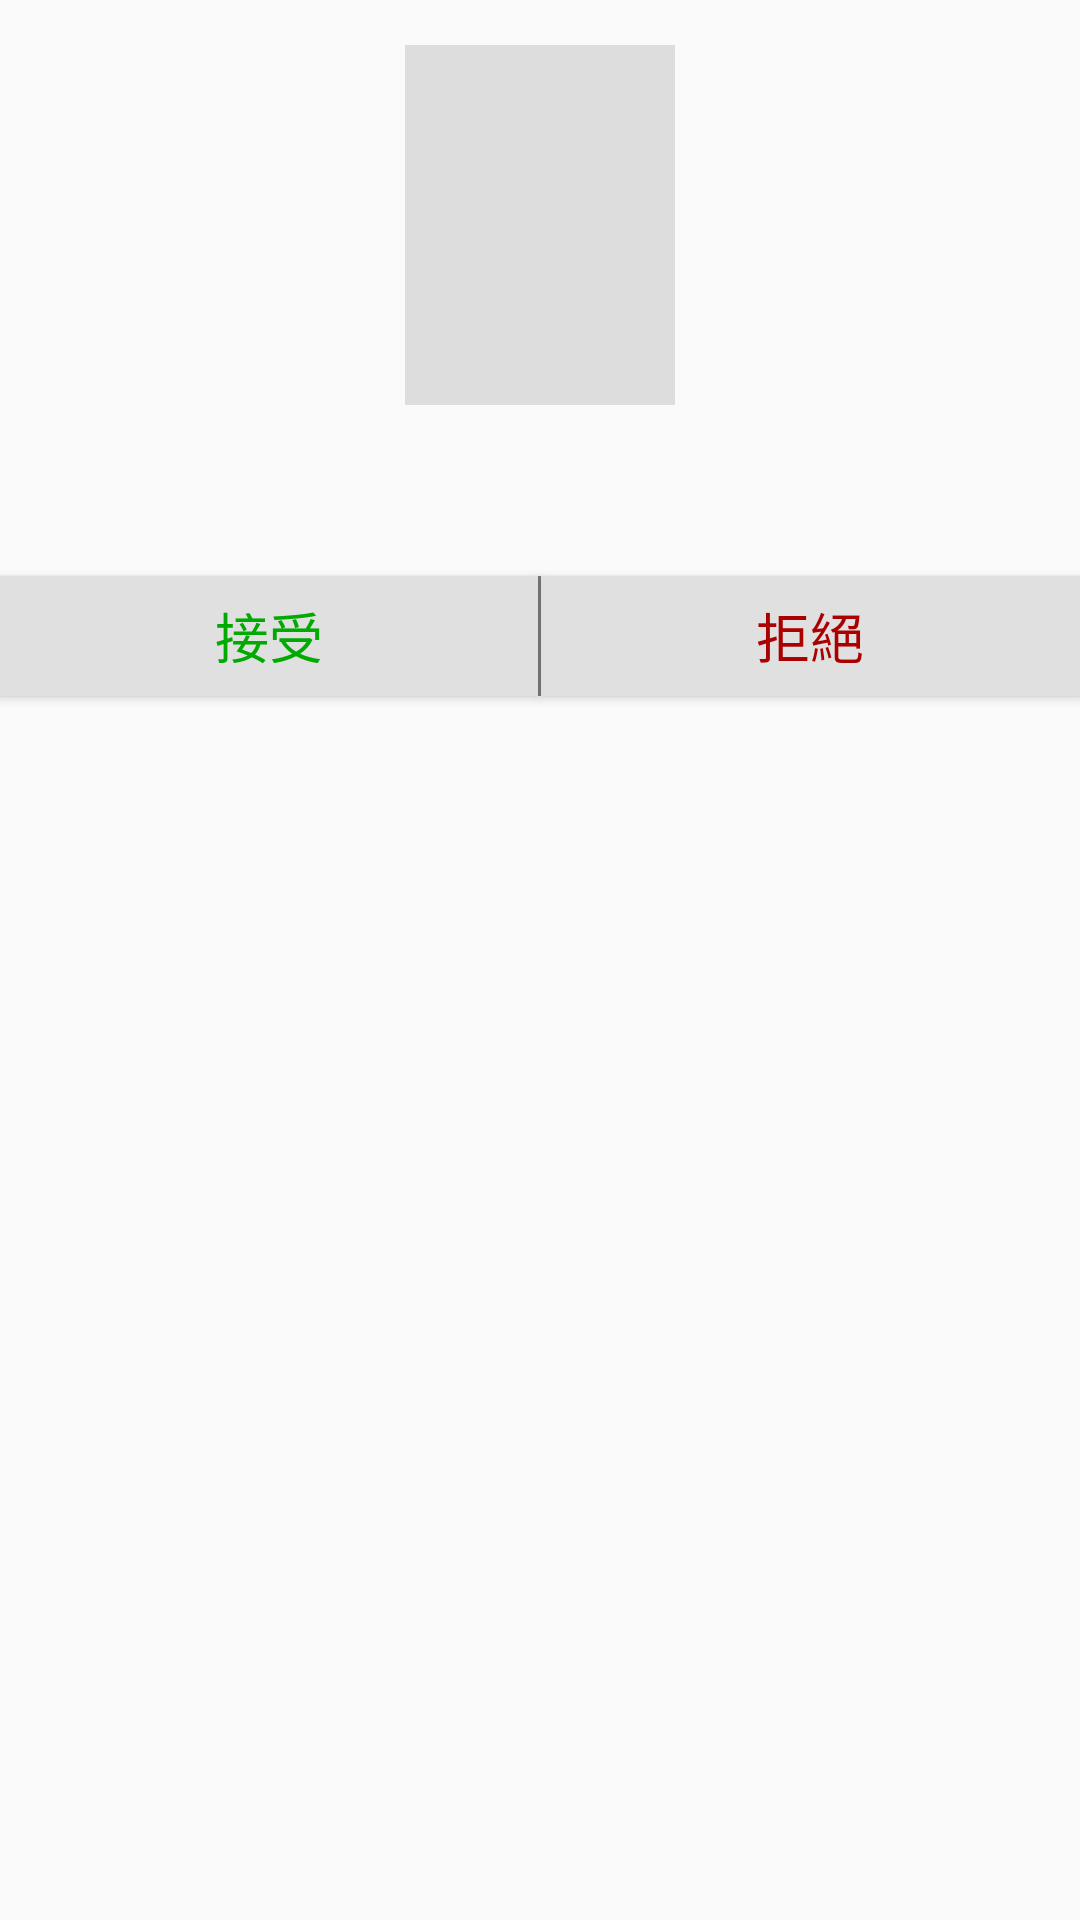

The Android layout XML behind this screen, and the referenced resources:
<!-- AndroidManifest.xml: application theme AppTheme -->
<!-- res/layout/dlg_admission.xml -->
<?xml version="1.0" encoding="utf-8"?>
<RelativeLayout
    xmlns:android="http://schemas.android.com/apk/res/android"
    android:layout_width="match_parent"
    android:layout_height="match_parent"
    android:paddingTop="15dp">

    <ImageView
        android:id="@+id/imgProfile"
        android:layout_width="90dp"
        android:layout_height="120dp"
        android:layout_centerHorizontal="true"
        android:background="#DDDDDD"/>

    <TextView
        android:id="@+id/txtMemberName"
        style="@style/txt_normal_title"
        android:layout_below="@id/imgProfile"
        android:layout_centerHorizontal="true"
        android:layout_marginTop="10dp"
        android:layout_marginBottom="20dp"
        android:textSize="20sp"/>

    <View
        android:id="@+id/view"
        android:layout_width="1dp"
        android:layout_height="40dp"
        android:layout_below="@id/txtMemberName"
        android:layout_centerHorizontal="true"
        android:background="#808080"/>

    <Button
        android:id="@+id/btnAccept"
        android:layout_width="wrap_content"
        android:layout_height="40dp"
        android:layout_below="@id/txtMemberName"
        android:layout_alignParentStart="true"
        android:layout_toStartOf="@+id/view"
        android:textColor="#00AA00"
        android:background="#E0E0E0"
        android:text="接受"
        android:textSize="18sp"/>

    <Button
        android:id="@+id/btnReject"
        android:layout_width="wrap_content"
        android:layout_height="40dp"
        android:layout_below="@id/txtMemberName"
        android:layout_alignParentEnd="true"
        android:layout_alignTop="@+id/btnAccept"
        android:layout_toEndOf="@+id/view"
        android:textColor="#AA0000"
        android:background="#E0E0E0"
        android:text="拒絕"
        android:textSize="18sp"/>

</RelativeLayout>
<!-- resources referenced by this layout -->
<resources>
  <style name="txt_normal_title" parent="text">
          <item name="android:layout_marginEnd">5dp</item>
          <item name="android:layout_marginBottom">10dp</item>
          <item name="android:textSize">19sp</item>
      </style>
  <style name="AppTheme" parent="Theme.AppCompat.Light.NoActionBar">
          <item name="colorPrimary">@color/colorPrimary</item>
          <item name="colorPrimaryDark">@color/colorPrimaryDark</item>
          <item name="colorAccent">@color/colorAccent</item>
      </style>
  <style name="text">
          <item name="android:layout_width">wrap_content</item>
          <item name="android:layout_height">wrap_content</item>
          <item name="android:textSize">17sp</item>
          <item name="android:textColor">#000000</item>
      </style>
  <color name="colorPrimary">#50A250</color>
  <color name="colorPrimaryDark">#318231</color>
  <color name="colorAccent">#50A250</color>
</resources>
